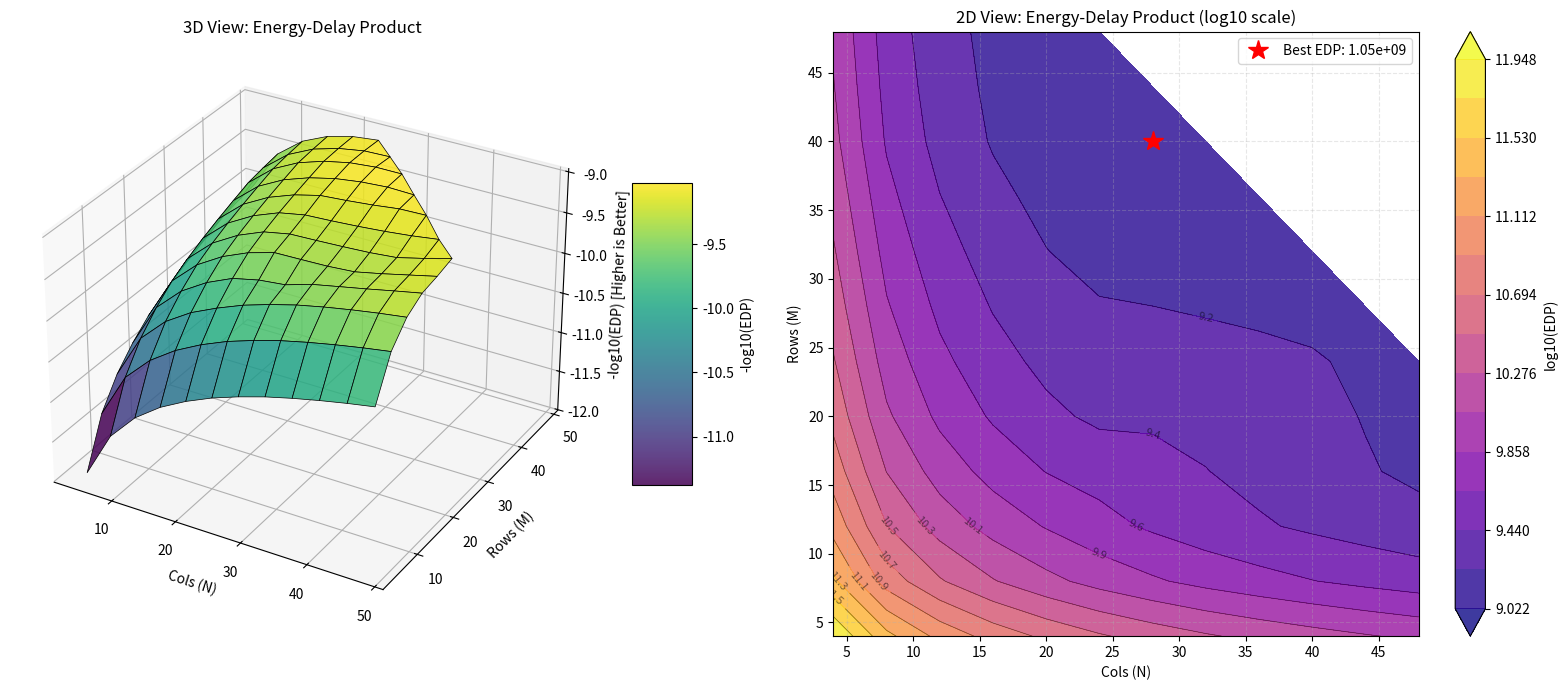
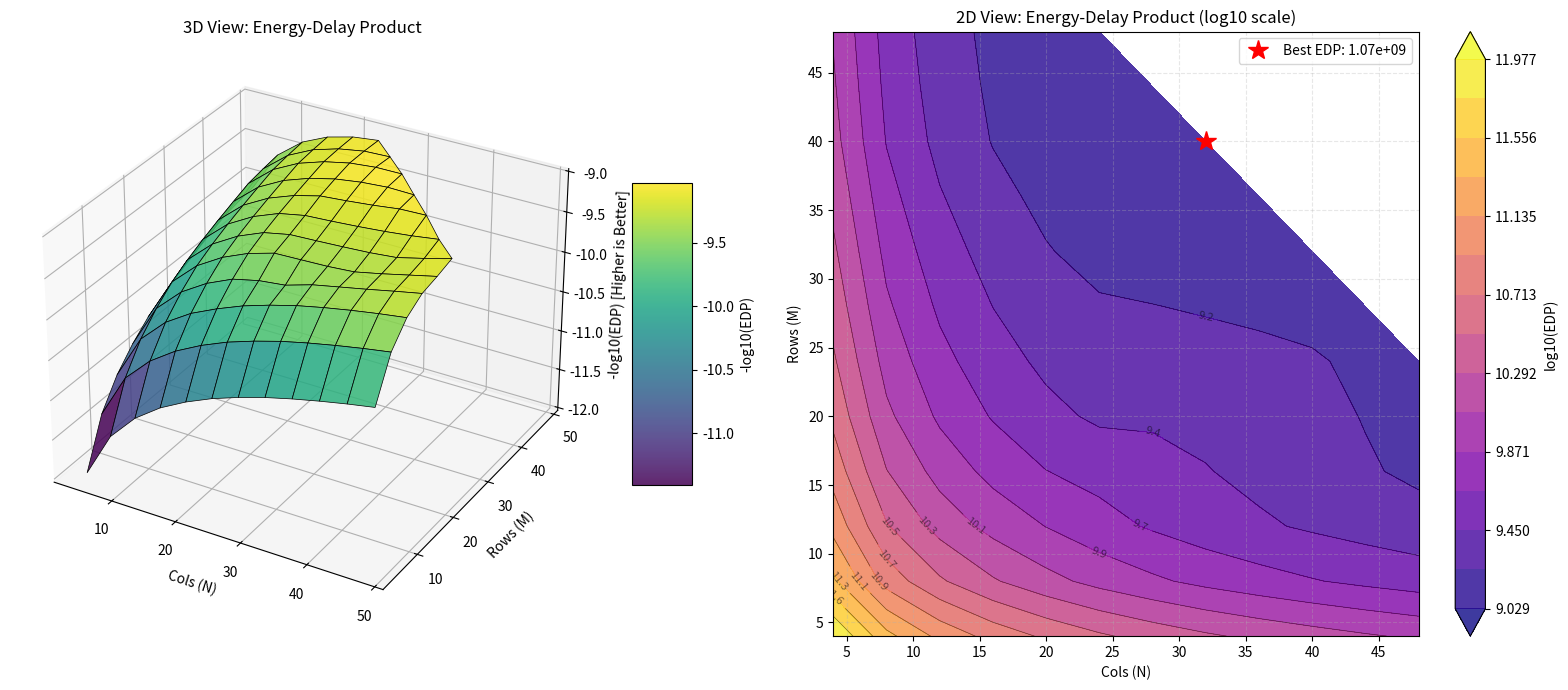
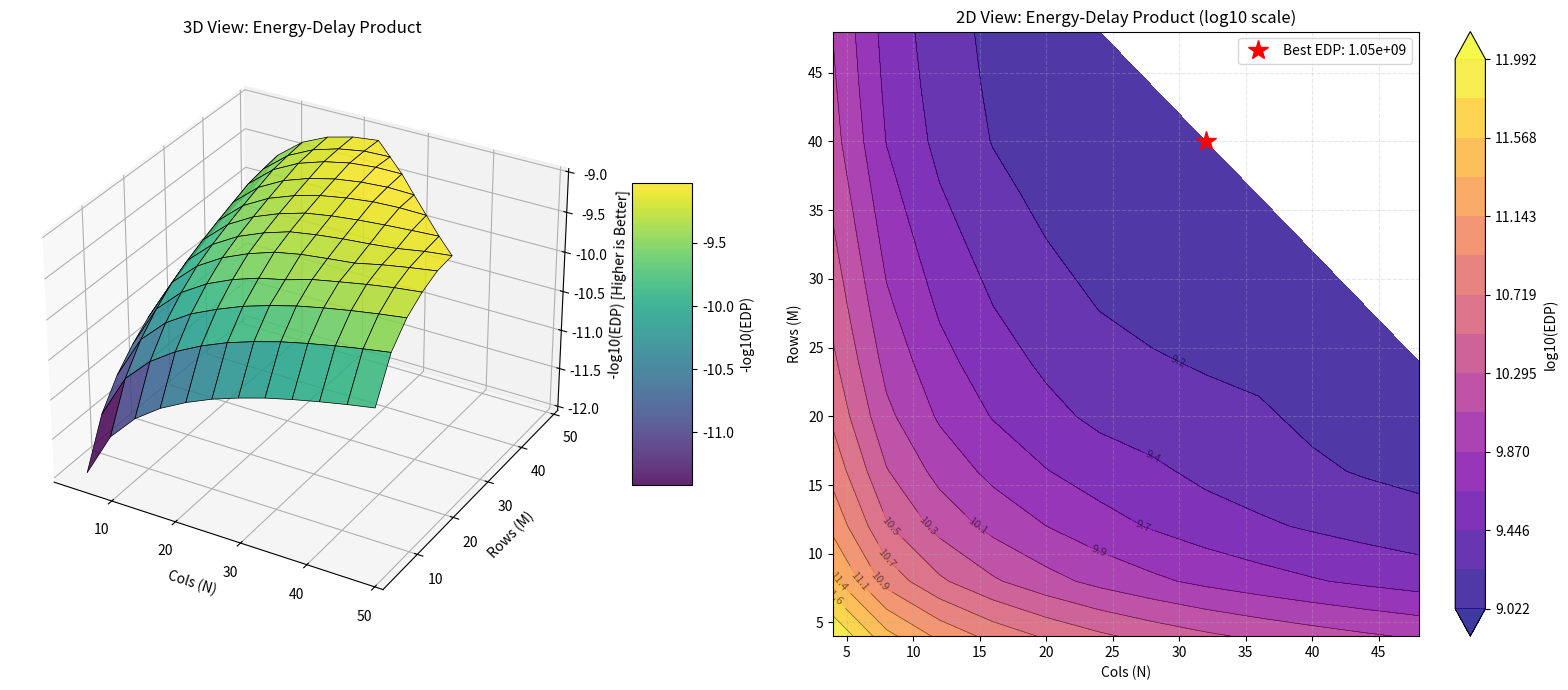

Write the Python code that produced these figures, in order.
import math
import numpy as np
from dataclasses import dataclass, field
from enum import Enum
from typing import List, Optional, Tuple, Union, Dict

import matplotlib.pyplot as plt
from mpl_toolkits.mplot3d import Axes3D

# --- Hardware Constants ---
ZCU102_LUT_TOTAL = 274080
ZCU102_DSP_TOTAL = 2520
ZCU102_BRAM_TOTAL = 912  # 36Kb blocks
RESOURCE_BUDGET_RATIO = 0.8

BRAM_PHYSICAL_DEPTH = 1024
BRAM_PHYSICAL_WIDTH_BITS = 32

E_DRAM_PJ_BIT = 15.0
E_REG_PJ_BIT = 0.05
E_MAC_PJ = 0.2
E_SRAM_BASE_PJ_BIT = 0.1

P_STATIC_BASE_W = 3.5
P_STATIC_UTIL_FACTOR = 4.0

FREQ_BASE_MHZ = 350.0
FREQ_MIN_MHZ = 100.0

ARRAY_SIZE_START = 4
ARRAY_SIZE_END = 48
ARRAY_SIZE_STEP = 4

# --- Dataflow Enumeration ---
class Dataflow(Enum):
    INPUT_STATIONARY = 1
    WEIGHT_STATIONARY = 2
    OUTPUT_STATIONARY = 3

class SparsityMode(Enum):
    SPARSE_1_4 = 1
    SPARSE_2_4 = 2
    SPARSE_3_4 = 3
    SPARSE_4_4 = 4

@dataclass
class MatrixConfig:
    M: int
    N: int
    K: int
    Head: int = 1

@dataclass
class HardwareConfig:
    array_rows: int
    array_cols: int
    dataflow: Dataflow = Dataflow.INPUT_STATIONARY  # NEW: dataflow type

    data_width_bits: int = 8   # INT8 for activations/weights
    accum_width_bits: int = 32 # internal accumulator width
    mask_bits: int = 3

    use_double_buffering: bool = True

    dense_buffer_depth: int = 512
    sparse_buffer_depth: int = 512
    output_buffer_depth: int = 512

    dram_bw_gbps: float = 12.0 * 0.8

    def __post_init__(self):
        self.dense_buffer_bank = self.array_rows
        self.sparse_buffer_bank = self.array_cols
        self.output_buffer_bank = self.array_cols

    @property
    def pe_count(self):
        return self.array_rows * self.array_cols

    @property
    def dense_bank_width_bytes(self):
        return 4 * (self.data_width_bits // 8)

    @property
    def input_buffer_size_bytes(self):
        factor = 2 if self.use_double_buffering else 1
        return self.dense_buffer_depth * self.dense_buffer_bank * self.dense_bank_width_bytes * factor

    @property
    def weight_buffer_size_bytes(self):
        factor = 2 if self.use_double_buffering else 1
        # Rough estimation: 2x width for sparse metadata overhead
        return self.sparse_buffer_depth * self.sparse_buffer_bank * 2 * factor

    @property
    def output_buffer_size_bytes(self):
        # For Output Stationary, output is INT8 (quantized), else INT32
        if self.dataflow == Dataflow.OUTPUT_STATIONARY:
            out_width_bytes = self.data_width_bits // 8
        else:
            out_width_bytes = self.accum_width_bits // 8
        return self.output_buffer_depth * self.output_buffer_bank * out_width_bytes

@dataclass
class WorkloadConfig:
    layer_name: str
    input_m: int
    input_n: int
    input_k: int
    input_head: int
    sparse_mode: SparsityMode

@dataclass
class PerfMetrics:
    target_workload: WorkloadConfig
    hw_config: HardwareConfig

    cycles_total: int
    energy_uj: float
    throughput_gops: float = 0.0
    frequency_used_mhz: float = 0.0
    dram_access_mb: float = 0.0

    bound_by: str = "Compute"
    utilization_resource: Dict[str, float] = field(default_factory=dict)
    valid: bool = True
    reason: str = ""

class FlexSparseDSE:
    def __init__(self):
        pass

    def calculate_bram_usage(self, hw_cfg: HardwareConfig) -> int:
        """
        Calculates physical BRAM blocks needed based on Width and Depth requirements.
        Adapted for dataflow: output buffer width changes for output stationary.
        """
        def get_blocks_for_buffer(logical_depth, logical_width_bits, num_banks, is_pipo):
            req_depth = logical_depth * (2 if is_pipo else 1)
            req_width = logical_width_bits
            blocks_depth = math.ceil(req_depth / BRAM_PHYSICAL_DEPTH)
            blocks_width = math.ceil(req_width / BRAM_PHYSICAL_WIDTH_BITS)
            return blocks_depth * blocks_width * num_banks

        # Input buffer: always width = 4 * data_width (INT8)
        bram_in = get_blocks_for_buffer(hw_cfg.dense_buffer_depth,
                                        4 * hw_cfg.data_width_bits,
                                        hw_cfg.dense_buffer_bank,
                                        hw_cfg.use_double_buffering)

        # Weight buffer: roughly 2*data_width + mask bits
        bram_w = get_blocks_for_buffer(hw_cfg.sparse_buffer_depth,
                                       2 * hw_cfg.data_width_bits + hw_cfg.mask_bits,
                                       hw_cfg.sparse_buffer_bank,
                                       hw_cfg.use_double_buffering)

        # Output buffer: width depends on dataflow
        out_width_bits = (hw_cfg.accum_width_bits if hw_cfg.dataflow != Dataflow.OUTPUT_STATIONARY
                          else hw_cfg.data_width_bits)
        bram_out = get_blocks_for_buffer(hw_cfg.output_buffer_depth,
                                         out_width_bits,
                                         hw_cfg.output_buffer_bank,
                                         False)

        return bram_in + bram_w + bram_out

    def check_resource_constraints(self, hw_cfg: HardwareConfig) -> Tuple[bool, Dict[str, float], str]:
        lut_per_pe = 200
        dsp_per_pe = 1
        lut_per_bank_ctrl = 60

        total_luts = (hw_cfg.pe_count * lut_per_pe) + \
                     ((hw_cfg.dense_buffer_bank + hw_cfg.sparse_buffer_bank + hw_cfg.output_buffer_bank) * lut_per_bank_ctrl)
        total_dsps = hw_cfg.pe_count * dsp_per_pe
        total_brams = self.calculate_bram_usage(hw_cfg)

        utils = {
            "lut": total_luts / ZCU102_LUT_TOTAL,
            "dsp": total_dsps / ZCU102_DSP_TOTAL,
            "bram": total_brams / ZCU102_BRAM_TOTAL
        }

        fail_reasons = []
        if utils["lut"] > 1.0: fail_reasons.append(f"LUT overflow ({utils['lut']:.2%})")
        if utils["dsp"] > 1.0: fail_reasons.append(f"DSP overflow ({utils['dsp']:.2%})")
        if utils["bram"] > 1.0: fail_reasons.append(f"BRAM overflow ({utils['bram']:.2%})")

        if fail_reasons:
            return False, utils, ", ".join(fail_reasons)
        return True, utils, "OK"

    def estimate_frequency(self, utils: Dict[str, float]) -> float:
        max_util = max(utils['lut'], utils['dsp'], utils['bram'])
        penalty_factor = math.pow(max_util, 1.5)
        current_freq = FREQ_BASE_MHZ * (1.0 - 0.6 * penalty_factor)
        return max(current_freq, FREQ_MIN_MHZ)

    def get_sram_energy_per_bit(self, total_size_bytes: int) -> float:
        size_kb = total_size_bytes / 1024.0
        if size_kb <= 1.0:
            return E_SRAM_BASE_PJ_BIT
        scaling_factor = 1.0 + (math.log2(size_kb) * 0.15)
        return E_SRAM_BASE_PJ_BIT * scaling_factor

    def get_sparsity_compression_ratio(self, mode: SparsityMode, hw_cfg: HardwareConfig):
        if mode == SparsityMode.SPARSE_1_4:
            return 0.25, (1*hw_cfg.data_width_bits + 3) / (4*hw_cfg.data_width_bits)
        elif mode == SparsityMode.SPARSE_2_4:
            return 0.5, (2*hw_cfg.data_width_bits + 3) / (4*hw_cfg.data_width_bits)
        elif mode == SparsityMode.SPARSE_3_4:
            return 0.75, (3*hw_cfg.data_width_bits + 3) / (4*hw_cfg.data_width_bits)
        elif mode == SparsityMode.SPARSE_4_4:
            return 1.0, 1.0

    def evaluate_workload(self, hw_cfg: HardwareConfig, wl: WorkloadConfig, utils: Dict[str, float]) -> PerfMetrics:
        real_freq_mhz = self.estimate_frequency(utils)

        M, K, N = wl.input_m, wl.input_k, wl.input_n
        Head = wl.input_head

        acc_ratio, comp_ratio = self.get_sparsity_compression_ratio(wl.sparse_mode, hw_cfg)

        # Tiling dimensions based on array size
        num_tiles_m = math.ceil(M / hw_cfg.array_rows)
        num_tiles_n = math.ceil(N / hw_cfg.array_cols)
        total_tiles = num_tiles_m * num_tiles_n

        total_ops = M * N * K * Head
        effective_ops = total_ops * acc_ratio

        # Compute cycles (ideal + pipeline overhead)
        ideal_compute_cycles = math.ceil(effective_ops / hw_cfg.pe_count)
        systolic_pipeline_depth = hw_cfg.array_rows + hw_cfg.array_cols
        latency_overhead = systolic_pipeline_depth * total_tiles
        compute_cycles = ideal_compute_cycles + latency_overhead

        # Memory traffic to/from DRAM
        size_a_bytes = M * K * (hw_cfg.data_width_bits // 8)
        size_b_bytes = N * K * (hw_cfg.data_width_bits // 8) * comp_ratio
        # Output size depends on dataflow (INT8 for output stationary, else INT32)
        out_size_bytes = (M * N * (hw_cfg.data_width_bits // 8)
                          if hw_cfg.dataflow == Dataflow.OUTPUT_STATIONARY
                          else M * N * (hw_cfg.accum_width_bits // 8))

        # DRAM traffic: two tiling schemes (minimizing DRAM reads)
        traffic_mode_1 = size_a_bytes + (size_b_bytes * num_tiles_m)
        traffic_mode_2 = size_b_bytes + (size_a_bytes * num_tiles_n)
        dram_access_bytes = min(traffic_mode_1, traffic_mode_2) + out_size_bytes
        dram_access_mb = dram_access_bytes / (1024 * 1024)

        # Memory cycles
        bytes_per_cycle = (hw_cfg.dram_bw_gbps * 1e9) / (real_freq_mhz * 1e6)
        memory_cycles = math.ceil(dram_access_bytes / bytes_per_cycle)

        # Determine bottleneck
        if memory_cycles > compute_cycles:
            total_cycles = memory_cycles
            bound_by = "Memory"
        else:
            total_cycles = compute_cycles
            bound_by = "Compute"

        # --- Energy Estimation ---
        # DRAM energy
        e_dram = (dram_access_bytes * 8) * E_DRAM_PJ_BIT

        # SRAM energy per bit based on buffer sizes
        e_sram_input_pj_bit = self.get_sram_energy_per_bit(hw_cfg.input_buffer_size_bytes)
        e_sram_weight_pj_bit = self.get_sram_energy_per_bit(hw_cfg.weight_buffer_size_bytes)

        # --- Dataflow‑dependent on‑chip data movement ---
        # We approximate total SRAM access bits as the sum of:
        # - Input tile reads (number of times input tile is fetched from input buffer to PEs)
        # - Weight tile reads
        # - Output tile writes/reads
        # The exact numbers depend on reuse pattern. Here we use simple multipliers:
        if hw_cfg.dataflow == Dataflow.INPUT_STATIONARY:
            # Input reused across columns, weight reused across rows
            input_read_factor = num_tiles_m * num_tiles_n   # each input tile read once per output tile
            weight_read_factor = num_tiles_m                 # each weight tile reused across rows
            output_write_factor = 1                         # output written once per tile
        elif hw_cfg.dataflow == Dataflow.WEIGHT_STATIONARY:
            # Weight reused across rows, input reused across columns
            input_read_factor = num_tiles_n
            weight_read_factor = num_tiles_m * num_tiles_n
            output_write_factor = 1
        else:  # OUTPUT_STATIONARY
            # Output partial sums accumulate on chip; input and weight are streamed
            # Each input tile read once, each weight tile read once, output read/written multiple times
            input_read_factor = num_tiles_m * num_tiles_n
            weight_read_factor = num_tiles_m * num_tiles_n
            # Output is written once per tile (final accumulation)
            output_write_factor = 1

        # SRAM access bits for inputs, weights, outputs
        sram_input_bits = size_a_bytes * 8 * input_read_factor
        sram_weight_bits = size_b_bytes * 8 * weight_read_factor
        sram_output_bits = out_size_bytes * 8 * output_write_factor

        # Combine SRAM energies (use average of input and weight SRAM energy for simplicity)
        avg_sram_e_bit = (e_sram_input_pj_bit + e_sram_weight_pj_bit) / 2.0
        e_sram = (sram_input_bits + sram_weight_bits) * avg_sram_e_bit + sram_output_bits * e_sram_input_pj_bit

        # Compute energy
        e_compute = effective_ops * E_MAC_PJ
        e_reg = total_ops * 3 * hw_cfg.data_width_bits * E_REG_PJ_BIT

        total_dynamic_energy_pj = e_dram + e_sram + e_compute + e_reg

        # Static energy
        execution_time_sec = total_cycles / (real_freq_mhz * 1e6)
        p_static_watts = P_STATIC_BASE_W + (utils['lut'] * P_STATIC_UTIL_FACTOR)
        e_static_pj = p_static_watts * execution_time_sec * 1e12

        total_energy_uj = (total_dynamic_energy_pj + e_static_pj) / 1e6

        # Throughput (GOPS)
        throughput_gops = (total_ops * 2 / (total_cycles / real_freq_mhz)) / 1e3

        return PerfMetrics(
            target_workload=wl,
            hw_config=hw_cfg,
            cycles_total=total_cycles,
            energy_uj=total_energy_uj,
            throughput_gops=throughput_gops,
            frequency_used_mhz=real_freq_mhz,
            dram_access_mb=dram_access_mb,
            bound_by=bound_by,
            utilization_resource=utils,
            valid=True,
            reason="OK"
        )

def get_deit_small_workload() -> List[WorkloadConfig]:
    wls = []
    model_description = {
        "q_proj": MatrixConfig(M=197, K=384, N=384),
        "matmul1": MatrixConfig(M=197, K=64, N=197, Head=6),
        "fc1": MatrixConfig(M=197, K=1536, N=384),
        "fc2": MatrixConfig(M=197, K=384, N=1536),
    }

    for layer_name, desc in model_description.items():
        wls.append(WorkloadConfig(layer_name, desc.M, desc.N, desc.K, desc.Head, SparsityMode.SPARSE_2_4))
    return wls

def visualize_dse_results(results: List[Dict]):
    """
    Visualize DSE results with two plots:
    1. 3D surface of -log10(EDP) (higher is better)
    2. 2D contour/heatmap of EDP (lower is better)
    """
    if not results:
        print("No results to visualize!")
        return

    rows_data = [r['rows'] for r in results]
    cols_data = [r['cols'] for r in results]
    min_r, max_r = min(rows_data), max(rows_data)
    min_c, max_c = min(cols_data), max(cols_data)

    unique_rows = np.arange(min_r, max_r + 1, ARRAY_SIZE_STEP)
    unique_cols = np.arange(min_c, max_c + 1, ARRAY_SIZE_STEP)
    X, Y = np.meshgrid(unique_cols, unique_rows)
    Z = np.full(X.shape, np.nan)
    Z_edp = np.full(X.shape, np.nan)

    res_lookup = {(r['rows'], r['cols']): r for r in results}

    for i, r_val in enumerate(unique_rows):
        for j, c_val in enumerate(unique_cols):
            if (r_val, c_val) in res_lookup:
                rec = res_lookup[(r_val, c_val)]
                if rec['edp'] > 0:
                    Z[i, j] = -np.log10(rec['edp'])
                    Z_edp[i, j] = rec['edp']

    fig = plt.figure(figsize=(16, 7))

    # 3D plot
    ax1 = fig.add_subplot(121, projection='3d')
    surf = ax1.plot_surface(X, Y, Z, cmap='viridis', linewidth=0.5, edgecolors='k', alpha=0.85)
    ax1.set_xlabel('Cols (N)')
    ax1.set_ylabel('Rows (M)')
    ax1.set_zlabel('-log10(EDP) [Higher is Better]')
    ax1.set_title('3D View: Energy-Delay Product')
    fig.colorbar(surf, ax=ax1, shrink=0.5, aspect=5, label='-log10(EDP)')

    # 2D heatmap
    ax2 = fig.add_subplot(122)
    Z_edp_masked = np.ma.array(Z_edp, mask=np.isnan(Z_edp))
    if np.nanmin(Z_edp) > 0:
        Z_edp_log = np.log10(Z_edp_masked)
        levels = np.linspace(np.nanmin(Z_edp_log), np.nanmax(Z_edp_log), 15)
        contour = ax2.contourf(X, Y, Z_edp_log, levels=levels, cmap='plasma', alpha=0.8, extend='both')
        contour_lines = ax2.contour(X, Y, Z_edp_log, levels=levels, colors='k', linewidths=0.5, alpha=0.5)
        ax2.clabel(contour_lines, inline=True, fontsize=8, fmt='%.1f')
        ax2.set_xlabel('Cols (N)')
        ax2.set_ylabel('Rows (M)')
        ax2.set_title('2D View: Energy-Delay Product (log10 scale)')
        cbar = plt.colorbar(contour, ax=ax2)
        cbar.set_label('log10(EDP)')
        min_edp_idx = np.unravel_index(np.nanargmin(Z_edp), Z_edp.shape)
        ax2.plot(X[min_edp_idx], Y[min_edp_idx], 'r*', markersize=15, label=f'Best EDP: {Z_edp[min_edp_idx]:.2e}')
        ax2.legend(loc='upper right')
    else:
        ax2.text(0.5, 0.5, 'No valid EDP data for 2D plot', ha='center', va='center', transform=ax2.transAxes)
        ax2.set_title('2D View: Energy-Delay Product')

    ax2.grid(True, alpha=0.3, linestyle='--')
    plt.tight_layout()
    plt.show()

def run_dse_flexsparse_target_model(wls: List[WorkloadConfig], dataflow: Dataflow):
    """
    Run DSE for a specific dataflow type.
    """
    dse = FlexSparseDSE()
    all_workloads = wls if isinstance(wls, list) else [wls]

    scan_range = list(range(ARRAY_SIZE_START, ARRAY_SIZE_END + 1, ARRAY_SIZE_STEP))

    best_config = None
    best_edp = float('inf')
    dse_results = []

    print(f"\n=== Dataflow: {dataflow.name} ===")
    print(f"{'RxC':<8} | {'Util(L/D/B)':<18} | {'Freq':<6} | {'Cycles':<10} | {'Energy':<10} | {'EDP':<10} | {'Bottle'}")
    print("-" * 90)

    for r in scan_range:
        for c in scan_range:
            hw_cfg = HardwareConfig(array_rows=r, array_cols=c, dataflow=dataflow)

            valid_res, res_util, res_msg = dse.check_resource_constraints(hw_cfg)
            if not valid_res:
                continue

            total_cycles = 0
            total_energy = 0
            bottleneck_counts = {"Compute": 0, "Memory": 0}
            weighted_freq = 0

            for wl in all_workloads:
                metrics = dse.evaluate_workload(hw_cfg, wl, res_util)

                total_cycles += metrics.cycles_total
                total_energy += metrics.energy_uj
                bottleneck_counts[metrics.bound_by] += 1
                weighted_freq = metrics.frequency_used_mhz  # average frequency (similar for all layers)

            edp = total_energy * total_cycles
            dom_bottleneck = max(bottleneck_counts, key=bottleneck_counts.get)

            dse_results.append({
                'rows': r, 'cols': c,
                'edp': edp,
                'freq': weighted_freq,
                'cycles': total_cycles,
                'energy': total_energy
            })

            util_str = f"{res_util['lut']:.2f}/{res_util['dsp']:.2f}/{res_util['bram']:.2f}"
            print(f"{r:<3}x{c:<3} | {util_str:<18} | {int(weighted_freq):<6} | {total_cycles:<10} | {total_energy:<10.1f} | {edp:<10.2e} | {dom_bottleneck}")

            if edp < best_edp:
                best_edp = edp
                best_config = hw_cfg

    print("-" * 90)
    if best_config:
        print(f"Optimal for {dataflow.name}: {best_config.array_rows} x {best_config.array_cols}, EDP = {best_edp:.2e}")
        visualize_dse_results(dse_results)
    return dse_results, best_config, best_edp

if __name__ == "__main__":
    workloads = get_deit_small_workload()

    # Evaluate for each dataflow
    for df in [Dataflow.INPUT_STATIONARY, Dataflow.WEIGHT_STATIONARY, Dataflow.OUTPUT_STATIONARY]:
        results, best_cfg, best_edp = run_dse_flexsparse_target_model(workloads, df)
